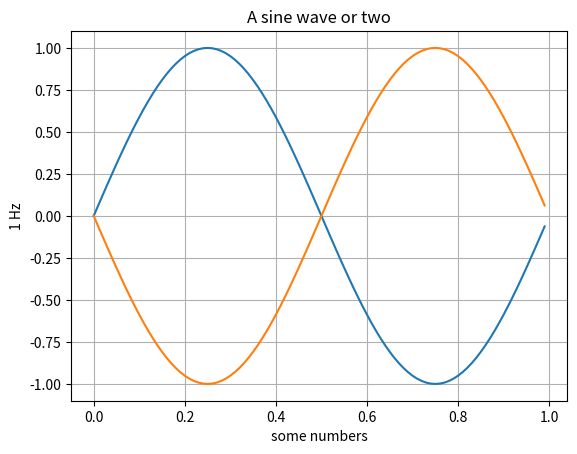

The script that saved this image: (Note: this script raises an exception after producing the figure.)
from numpy import arange, sin, pi
import matplotlib.pyplot as plt
import sys

def main():
    marker1={'id':'o','color': ''}
    t = arange(0.0, 1.0, 0.01)
    plt.plot(t,sin(2*pi*t))
    plt.plot(t,sin(-2*pi*t))
    plt.xlabel('some numbers')
    plt.grid(True)
    plt.ylabel('1 Hz')
    plt.title('A sine wave or two')
    sv=""
    if sys.argv[1].endswith(".svg"):
        sv=("../data/"+sys.argv[1])
    else:
        sv=("../data/"+sys.argv[1]+".svg")
    plt.savefig(sv)

if __name__ == "__main__":
    main()
